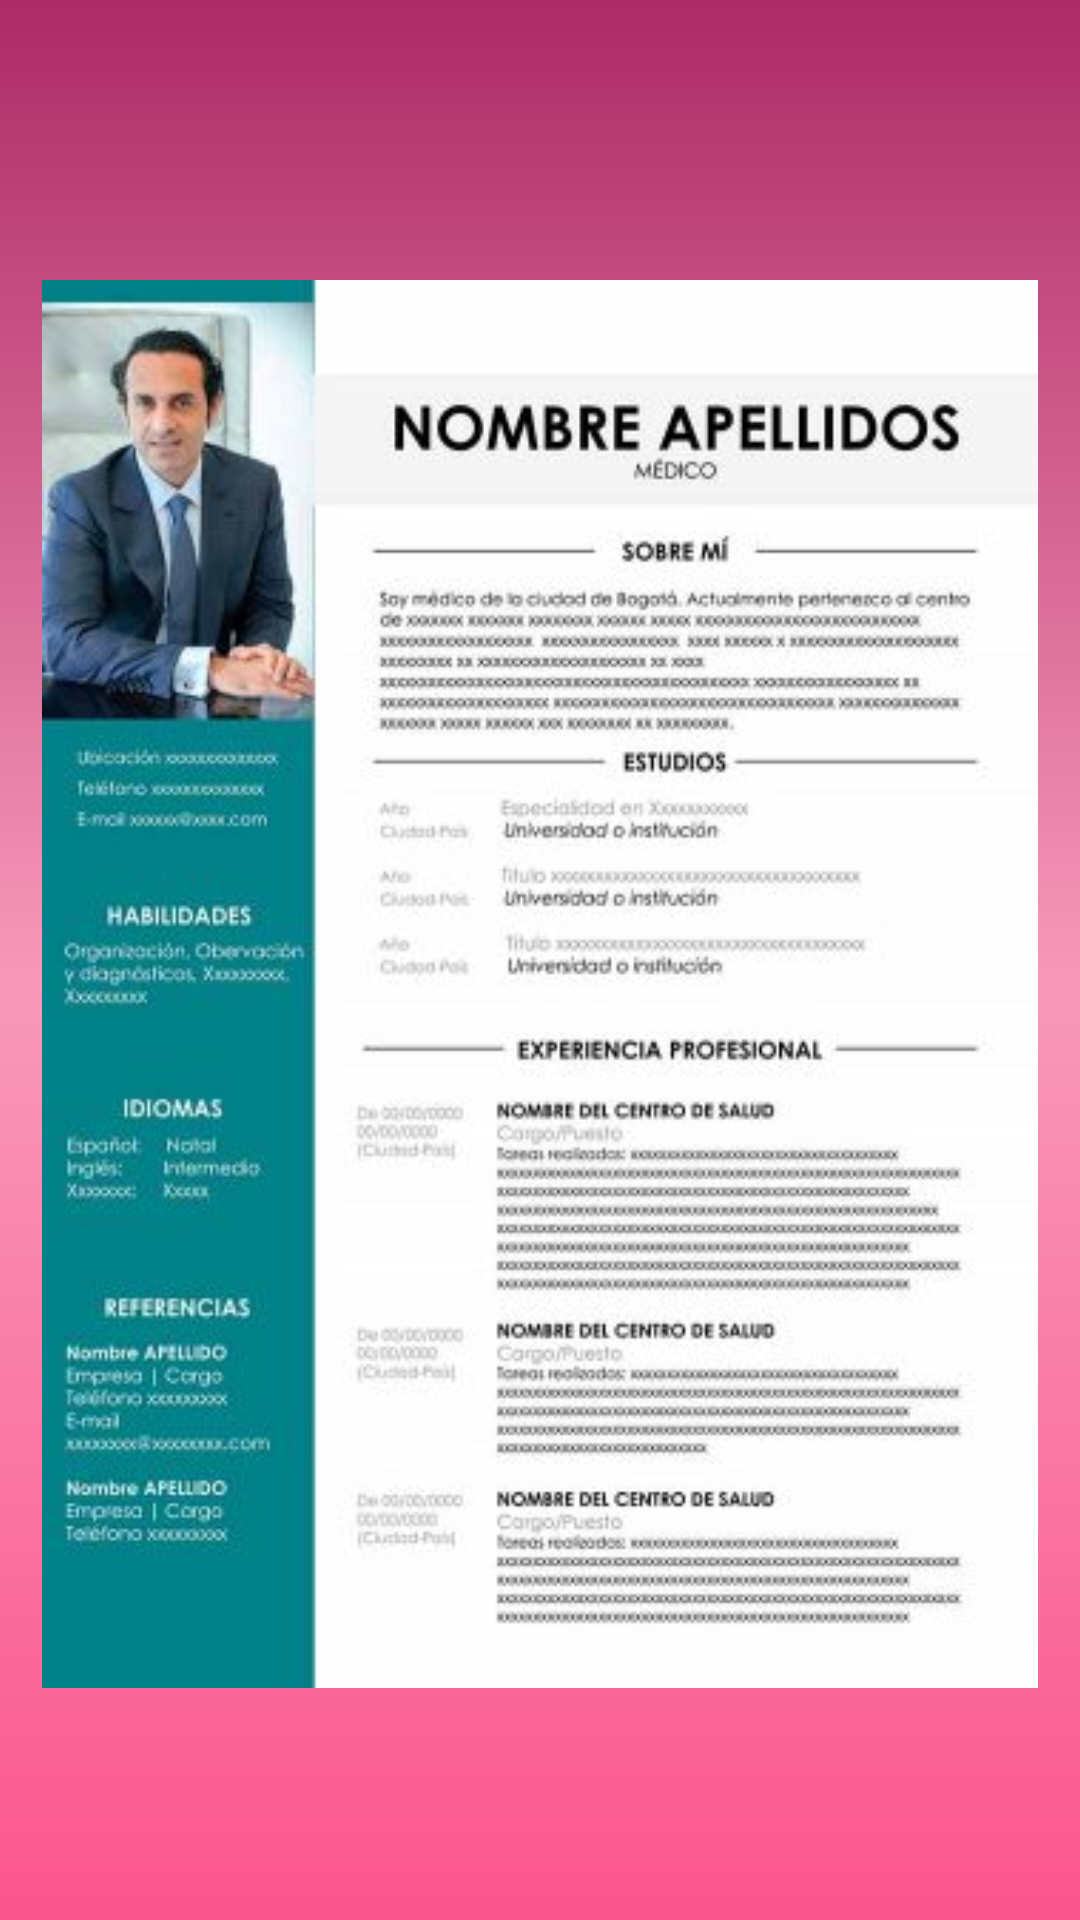

This screen was rendered from an Android layout file. Write that file and the resources it references.
<!-- AndroidManifest.xml: application theme Theme.TelaLoginCadastroPerfil -->
<!-- res/layout/activity_curriculum_direito.xml -->
<?xml version="1.0" encoding="utf-8"?>
<androidx.core.widget.NestedScrollView
    xmlns:app="http://schemas.android.com/apk/res-auto"
    xmlns:tools="http://schemas.android.com/tools"
    android:layout_width="match_parent"
    android:layout_height="match_parent"
    android:fillViewport="true"
    xmlns:android="http://schemas.android.com/apk/res/android">

<androidx.constraintlayout.widget.ConstraintLayout
    android:layout_width="match_parent"
    android:layout_height="match_parent"
    android:background="@drawable/background"
    tools:context=".CurriculumDireito">

    <ImageView
        android:id="@+id/imageView4"
        android:layout_width="332dp"
        android:layout_height="656dp"
        app:layout_constraintBottom_toBottomOf="parent"
        app:layout_constraintEnd_toEndOf="parent"
        app:layout_constraintStart_toStartOf="parent"
        app:layout_constraintTop_toTopOf="parent"
        app:srcCompat="@drawable/advogado2" />
</androidx.constraintlayout.widget.ConstraintLayout>
    </androidx.core.widget.NestedScrollView>
<!-- resources referenced by this layout -->
<resources>
  <!-- drawable advogado2: jpg bitmap (drawable, 36055 bytes) -->
  <!-- drawable background (drawable) -->
  <?xml version="1.0" encoding="utf-8"?>
  <shape xmlns:android="http://schemas.android.com/apk/res/android">
  
          <gradient
              android:startColor="@color/Pink"
              android:centerColor="@color/PinkLight"
              android:endColor="@color/RedLast"
              android:angle="90"
              />
  </shape>
  <style name="Theme.TelaLoginCadastroPerfil" parent="Base.Theme.TelaLoginCadastroPerfil" />
  <color name="Pink">#FB528B</color>
  <color name="PinkLight">#F899B9</color>
  <color name="RedLast">#AD2B66</color>
  <style name="Base.Theme.TelaLoginCadastroPerfil" parent="Theme.Material3.DayNight.NoActionBar">
          
          
      </style>
</resources>
